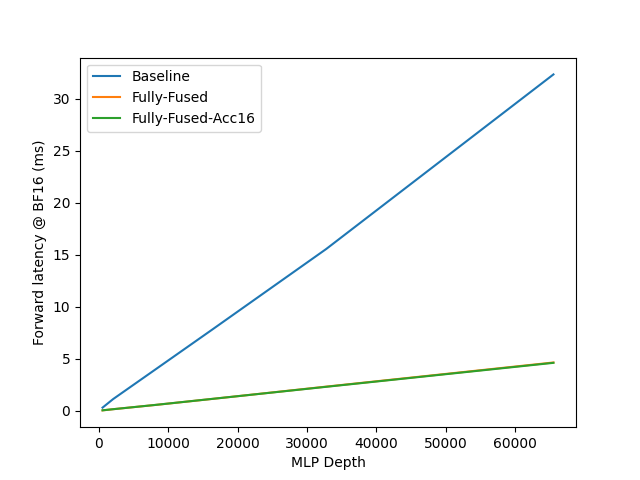

The table this chart was drawn from, first rows:
L, Baseline, Fully-Fused, Fully-Fused-Acc16
512.0, 0.3, 0.1, 0.1
2048, 1.1, 0.2, 0.2
8192, 4.0, 0.6, 0.6
16384, 7.8, 1.2, 1.2
32768, 15.6, 2.3, 2.3
65536, 32.3, 4.7, 4.6
